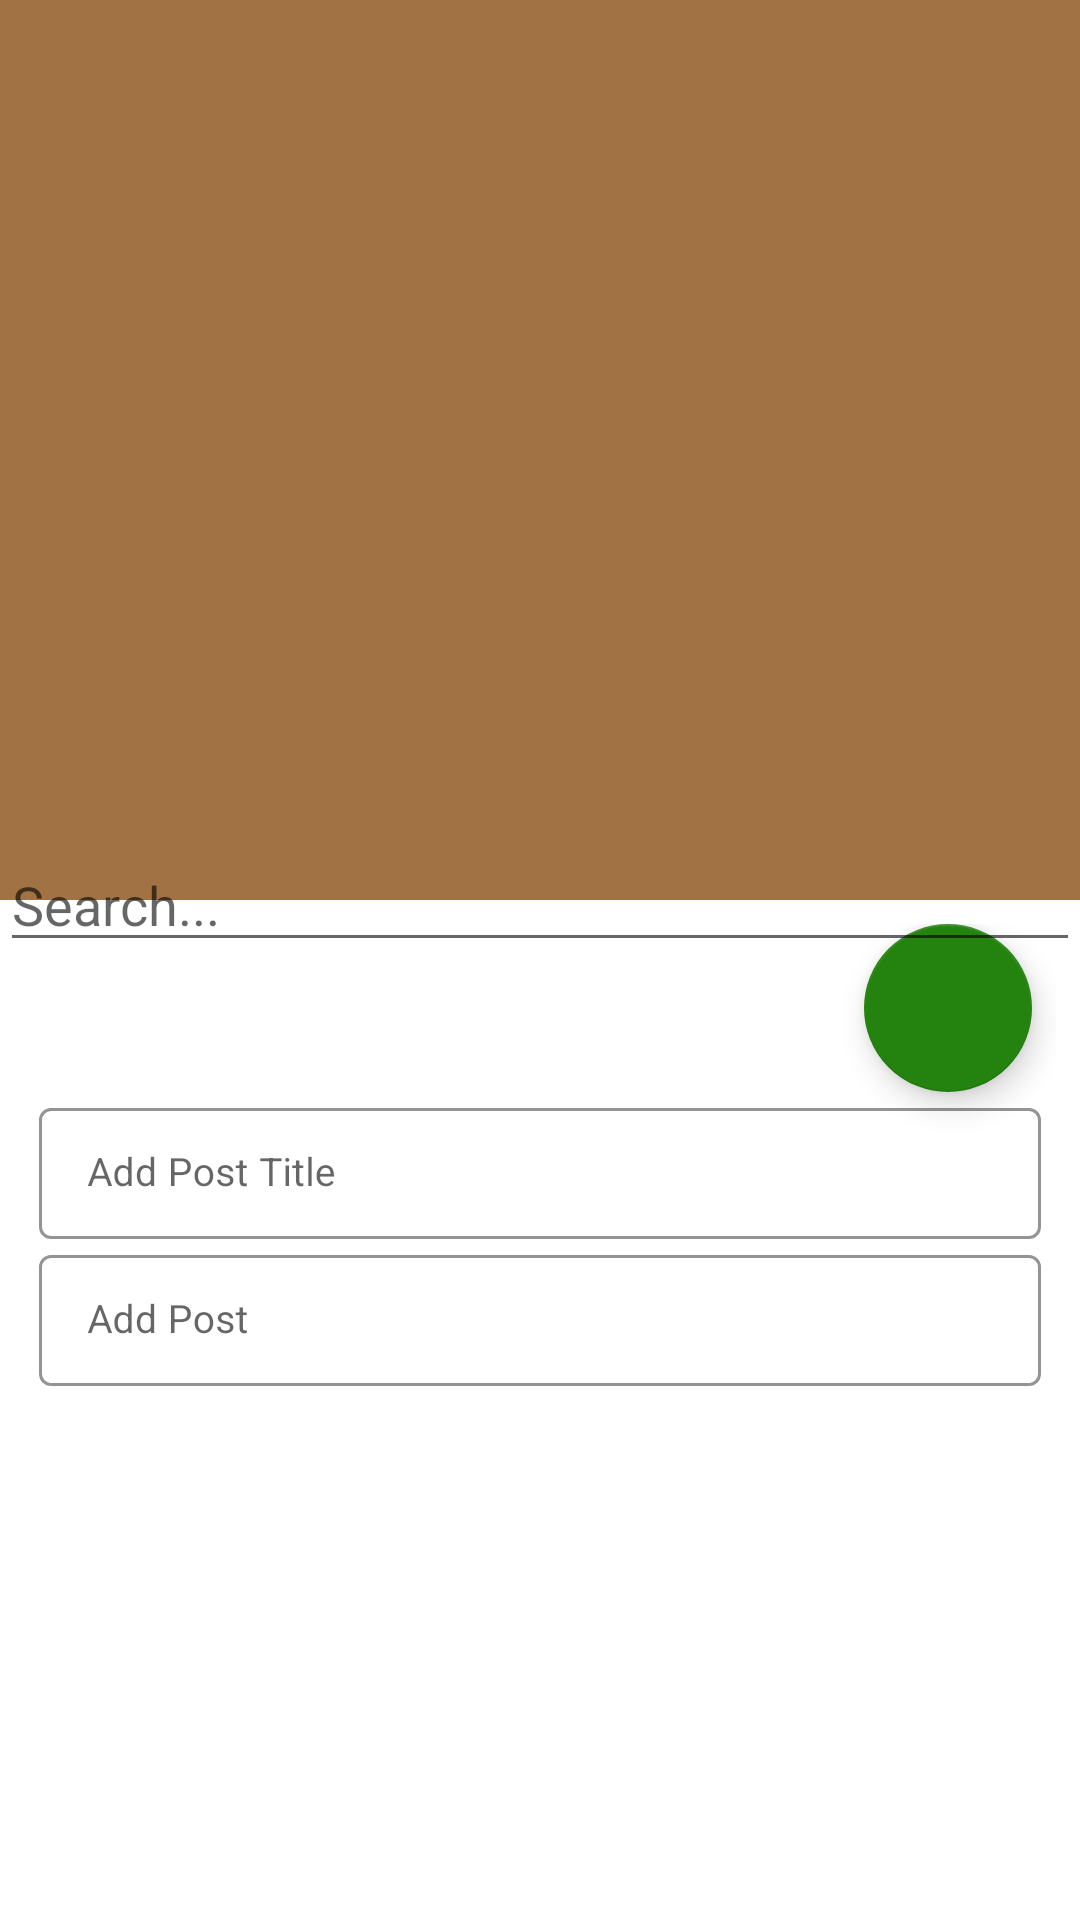

Reconstruct the res/layout file that produces this screen, plus the resources it refers to.
<!-- AndroidManifest.xml: application theme Theme.SimpleBlogApp -->
<!-- res/layout/fragment_post_comment.xml -->
<?xml version="1.0" encoding="utf-8"?>
<androidx.coordinatorlayout.widget.CoordinatorLayout
    xmlns:android="http://schemas.android.com/apk/res/android"
    xmlns:app="http://schemas.android.com/apk/res-auto"
    xmlns:tools="http://schemas.android.com/tools"
    android:layout_width="match_parent"
    android:layout_height="match_parent"
    tools:context=".ui.fragments.PostCommentFragment">

    <com.google.android.material.appbar.AppBarLayout
        android:id="@+id/app_bar_layout"
        android:layout_width="match_parent"
        android:layout_height="300dp">

        <com.google.android.material.appbar.CollapsingToolbarLayout
            android:id="@+id/collapsing_toolbar"
            android:layout_width="match_parent"
            android:layout_height="match_parent"
            app:layout_scrollFlags="scroll|exitUntilCollapsed|enterAlwaysCollapsed|snap">









            <View
                android:id="@+id/view_cover"
                android:layout_width="match_parent"
                android:layout_height="match_parent"
                android:alpha="0"
                android:background="@color/splash_light" />

            <android.widget.Toolbar
                android:id="@+id/toolbar"
                android:layout_width="match_parent"
                android:layout_height="60dp"
                android:elevation="5dp"
                android:theme="@style/ThemeOverlay.MaterialComponents.ActionBar"
                app:popupTheme="@style/Theme.MaterialComponents.Light" />

        </com.google.android.material.appbar.CollapsingToolbarLayout>

    </com.google.android.material.appbar.AppBarLayout>

    <androidx.core.widget.NestedScrollView
        android:id="@+id/nestedScrollView"
        android:layout_width="match_parent"
        android:layout_height="match_parent"
        android:padding="8dp"
        app:layout_behavior="com.google.android.material.appbar.AppBarLayout$ScrollingViewBehavior">

        <androidx.constraintlayout.widget.ConstraintLayout
            android:layout_width="match_parent"
            android:layout_height="match_parent">

            <androidx.recyclerview.widget.RecyclerView
                android:id="@+id/blog_fragment_rv"
                android:layout_width="match_parent"
                android:layout_height="wrap_content"
                android:clipToPadding="false"
                android:paddingBottom="50dp"
                app:layout_constraintBottom_toTopOf="@id/add_post_TI_container"
                app:layout_constraintEnd_toEndOf="parent"
                app:layout_constraintHorizontal_bias="0.5"
                app:layout_constraintStart_toStartOf="parent"
                app:layout_constraintTop_toTopOf="parent"/>

            <com.google.android.material.floatingactionbutton.FloatingActionButton
                android:id="@+id/add_post_fab"
                android:layout_width="wrap_content"
                android:layout_height="wrap_content"
                android:layout_marginEnd="8dp"
                android:contentDescription="@string/add_comment"
                android:src="@drawable/add_comment_icon"
                app:backgroundTint="@color/fab_color"
                app:layout_constraintBottom_toTopOf="@+id/add_post_TI_container"
                app:layout_constraintEnd_toEndOf="parent"
                app:layout_constraintHorizontal_bias="1.0"
                app:layout_constraintStart_toStartOf="parent" />

            <com.google.android.material.textfield.TextInputLayout
                android:id="@+id/add_post_TI_container"
                style="@style/Widget.MaterialComponents.TextInputLayout.OutlinedBox.Dense"
                android:layout_width="match_parent"
                android:layout_height="wrap_content"
                android:layout_marginLeft="5dp"
                android:layout_marginRight="5dp"
                android:hint="@string/add_post_title"
                app:boxStrokeColor="@color/black"
                app:boxStrokeWidth="1dp"
                app:layout_constraintBottom_toTopOf="@+id/add_post_content_TI_container"
                app:layout_constraintEnd_toEndOf="parent"
                app:layout_constraintHorizontal_bias="0.5"
                app:layout_constraintStart_toStartOf="parent"
                app:shapeAppearanceOverlay="@style/Button4"
                tools:layout_editor_absoluteY="8dp">

                <com.google.android.material.textfield.TextInputEditText
                    android:id="@+id/add_post_TI"
                    android:layout_width="match_parent"
                    android:layout_height="wrap_content"
                    android:ems="10"
                    android:inputType="text|textMultiLine"
                    android:textColor="@color/black"
                    android:textSize="13sp"
                    android:textStyle="normal" />
            </com.google.android.material.textfield.TextInputLayout>

            <com.google.android.material.textfield.TextInputLayout
                android:id="@+id/add_post_content_TI_container"
                style="@style/Widget.MaterialComponents.TextInputLayout.OutlinedBox.Dense"
                android:layout_width="match_parent"
                android:layout_height="wrap_content"
                android:layout_marginLeft="5dp"
                android:layout_marginRight="5dp"
                android:hint="@string/add_post"
                app:boxStrokeColor="@color/black"
                app:boxStrokeWidth="1dp"
                app:layout_constraintBottom_toBottomOf="parent"
                app:layout_constraintEnd_toEndOf="parent"
                app:layout_constraintHorizontal_bias="0.5"
                app:layout_constraintStart_toStartOf="parent"
                app:layout_constraintTop_toBottomOf="@+id/blog_fragment_rv"
                app:shapeAppearanceOverlay="@style/Button4">

                <com.google.android.material.textfield.TextInputEditText
                    android:id="@+id/post_content_TI"
                    android:layout_width="match_parent"
                    android:layout_height="wrap_content"
                    android:ems="10"
                    android:inputType="text|textMultiLine"
                    android:textColor="@color/black"
                    android:textSize="13sp"
                    android:textStyle="normal" />
            </com.google.android.material.textfield.TextInputLayout>

        </androidx.constraintlayout.widget.ConstraintLayout>

    </androidx.core.widget.NestedScrollView>

    <EditText
        android:id="@+id/et_search"
        android:layout_width="match_parent"
        android:layout_height="wrap_content"
        android:hint="@string/search"
        app:layout_constraintEnd_toEndOf="parent"
        app:layout_constraintHorizontal_bias="0.5"
        app:layout_constraintStart_toStartOf="parent"
        app:layout_constraintTop_toTopOf="parent"
        android:autofillHints="Search News"
        app:layout_anchor="@id/app_bar_layout"
        app:layout_anchorGravity="bottom|clip_horizontal"
        android:inputType="text" />
</androidx.coordinatorlayout.widget.CoordinatorLayout>
<!-- resources referenced by this layout -->
<resources>
  <color name="black">#FF000000</color>
  <color name="fab_color">#24830F</color>
  <color name="splash_light">#A17243</color>
  <string name="add_comment">Add a comment</string>
  <string name="add_post">Add Post</string>
  <string name="add_post_title">Add Post Title</string>
  <string name="search">Search...</string>
  <style name="Theme.SimpleBlogApp" parent="Theme.MaterialComponents.DayNight.NoActionBar">
          
          <item name="colorPrimary">@color/splash_light</item>
          <item name="colorPrimaryVariant">@color/splash_dark</item>
          <item name="colorOnPrimary">@color/white</item>
          
          <item name="colorSecondary">@color/teal_200</item>
          <item name="colorSecondaryVariant">@color/teal_700</item>
          <item name="colorOnSecondary">@color/black</item>
          
          <item name="android:statusBarColor" tools:targetApi="l">?attr/colorPrimaryVariant</item>
          
      </style>
  <color name="splash_dark">#5C4125</color>
  <color name="white">#FFFFFFFF</color>
  <color name="teal_200">#FF03DAC5</color>
  <color name="teal_700">#FF018786</color>
</resources>
